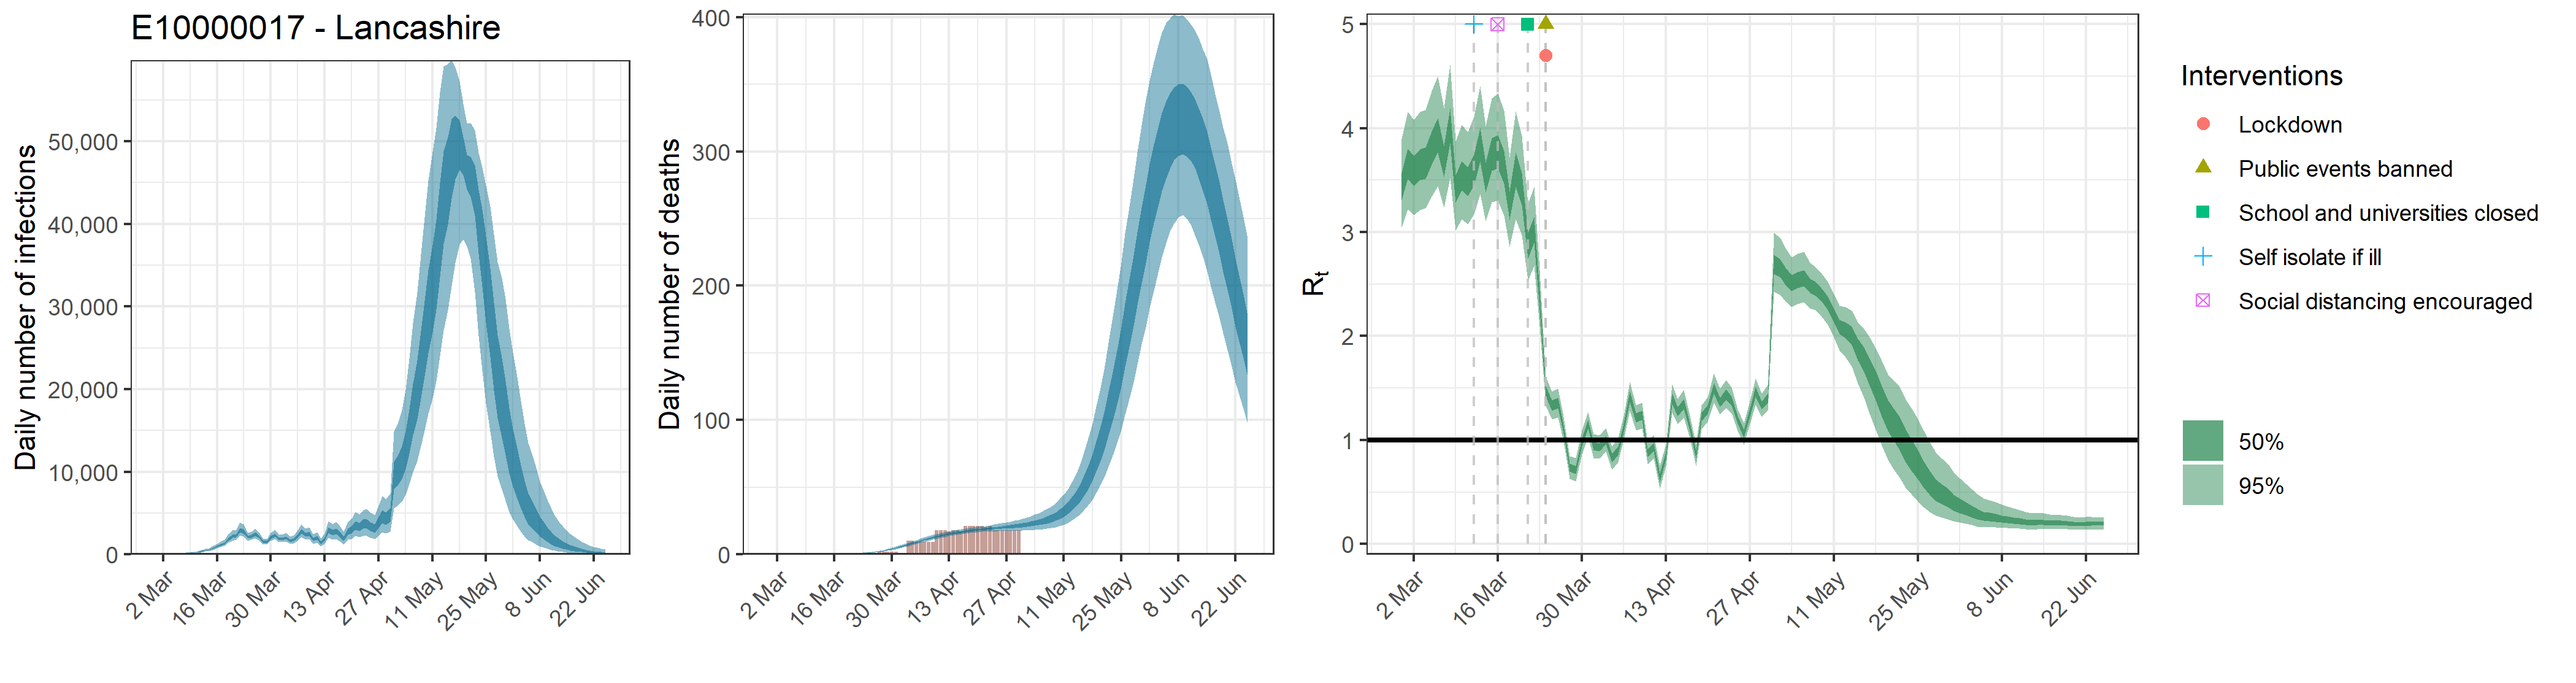

The table this chart was drawn from, first rows:
, date, country, reported_cases, predicted_cases, cases_min, cases_max, cases_min2, cases_max2, reported_deaths, estimated_deaths, deaths_min, deaths_max, deaths_min2, deaths_max2, rt, rt_min, rt_max, rt_min2, rt_max2
1, 2020-02-29, E10000017 - Lancashire, 0, 52.79, 27.58, 87.04, 42.22, 62.04, 0, 5.27945227226541e-14, 2.75821051262889e-14, 8.70397335361048e-14, 4.22164341115736e-14, 6.20409541390429e-14, 3.448, 3.045, 3.899, 3.307, 3.574
2, 2020-03-01, E10000017 - Lancashire, 2, 52.79, 27.58, 87.04, 42.22, 62.04, 0, 1.04137074446536e-06, 5.67654361643352e-07, 1.73456255429898e-06, 8.37964423541517e-07, 1.20755251029625e-06, 3.665, 3.22, 4.16, 3.514, 3.805
3, 2020-03-02, E10000017 - Lancashire, 0, 52.79, 27.58, 87.04, 42.22, 62.04, 0, 1.77033026559111e-05, 9.65012414793699e-06, 2.94875634230826e-05, 1.42453952002058e-05, 2.05283926750362e-05, 3.591, 3.163, 4.082, 3.444, 3.73
4, 2020-03-03, E10000017 - Lancashire, 0, 52.79, 27.58, 87.04, 42.22, 62.04, 0, 0.0001114, 6.07390166958387e-05, 0.0001856, 8.96621933189423e-05, 0.0001292, 3.654, 3.215, 4.159, 3.501, 3.799
5, 2020-03-04, E10000017 - Lancashire, 0, 52.79, 27.58, 87.04, 42.22, 62.04, 0, 0.000454, 0.0002475, 0.0007563, 0.0003654, 0.0005265, 3.669, 3.228, 4.177, 3.516, 3.815
6, 2020-03-05, E10000017 - Lancashire, 2, 52.79, 27.58, 87.04, 42.22, 62.04, 0, 0.001289, 0.0007028, 0.002147, 0.001037, 0.001495, 3.813, 3.343, 4.36, 3.648, 3.967
7, 2020-03-06, E10000017 - Lancashire, 0, 108.9, 65.92, 162.3, 90.81, 124.7, 0, 0.002947, 0.001606, 0.004908, 0.002371, 0.003417, 3.935, 3.445, 4.499, 3.767, 4.096
8, 2020-03-07, E10000017 - Lancashire, 0, 124.2, 75.01, 184.7, 103.7, 142.2, 0, 0.005743, 0.003131, 0.009566, 0.004622, 0.00666, 3.686, 3.237, 4.193, 3.532, 3.83
9, 2020-03-08, E10000017 - Lancashire, 0, 168.7, 104.5, 247.1, 142.1, 192.6, 0, 0.01007, 0.005492, 0.01677, 0.008105, 0.01168, 4.03, 3.519, 4.612, 3.856, 4.195
10, 2020-03-09, E10000017 - Lancashire, 1, 180.8, 114.3, 260.7, 153.3, 205.2, 0, 0.01632, 0.008917, 0.02715, 0.01315, 0.01892, 3.421, 3.02, 3.874, 3.283, 3.547
11, 2020-03-10, E10000017 - Lancashire, 0, 237.1, 154.3, 336.9, 202.6, 267.4, 0, 0.02506, 0.01374, 0.04159, 0.02022, 0.02904, 3.547, 3.126, 4.032, 3.4, 3.686
12, 2020-03-11, E10000017 - Lancashire, 2, 292.2, 195.4, 407.3, 251.9, 328, 0, 0.03672, 0.02027, 0.06069, 0.02967, 0.04248, 3.491, 3.08, 3.963, 3.348, 3.626
13, 2020-03-12, E10000017 - Lancashire, 5, 376.2, 258.2, 517.9, 327.7, 420.3, 0, 0.05198, 0.02895, 0.08541, 0.04218, 0.06009, 3.603, 3.17, 4.109, 3.451, 3.745
14, 2020-03-13, E10000017 - Lancashire, 3, 500.6, 351.5, 683, 439.6, 555.5, 0, 0.07144, 0.04026, 0.1165, 0.05815, 0.08247, 3.844, 3.365, 4.405, 3.676, 4.004
15, 2020-03-14, E10000017 - Lancashire, 0, 577.1, 414.2, 780.1, 510, 637.6, 0, 0.09599, 0.05488, 0.1551, 0.07842, 0.1106, 3.53, 3.109, 4.021, 3.382, 3.668
16, 2020-03-15, E10000017 - Lancashire, 2, 772.1, 561.5, 1032, 685.8, 848.9, 0, 0.1268, 0.07384, 0.2023, 0.1045, 0.1458, 3.749, 3.287, 4.286, 3.588, 3.902
17, 2020-03-16, E10000017 - Lancashire, 7, 978.1, 720, 1298, 872, 1070, 0, 0.1659, 0.09823, 0.2603, 0.1375, 0.1899, 3.779, 3.303, 4.336, 3.614, 3.934
18, 2020-03-17, E10000017 - Lancashire, 4, 1184, 884.4, 1560, 1061, 1288, 0, 0.2147, 0.1297, 0.3313, 0.1792, 0.2449, 3.625, 3.16, 4.167, 3.467, 3.777
19, 2020-03-18, E10000017 - Lancashire, 10, 1344, 1020, 1763, 1210, 1457, 0, 0.2755, 0.1704, 0.4181, 0.2317, 0.3133, 3.259, 2.86, 3.722, 3.118, 3.389
20, 2020-03-19, E10000017 - Lancashire, 14, 1861, 1413, 2440, 1676, 2020, 0, 0.3516, 0.2228, 0.524, 0.2977, 0.3988, 3.605, 3.125, 4.166, 3.436, 3.765
21, 2020-03-20, E10000017 - Lancashire, 8, 2194, 1679, 2870, 1979, 2377, 0, 0.447, 0.2905, 0.6534, 0.3813, 0.5044, 3.419, 2.973, 3.927, 3.262, 3.567
22, 2020-03-21, E10000017 - Lancashire, 9, 2297, 1774, 2999, 2079, 2489, 1, 0.566, 0.3773, 0.8102, 0.4874, 0.6351, 2.874, 2.534, 3.27, 2.748, 2.992
23, 2020-03-22, E10000017 - Lancashire, 16, 2985, 2289, 3885, 2699, 3231, 0, 0.7148, 0.4887, 1.002, 0.6222, 0.7986, 3.027, 2.674, 3.434, 2.897, 3.146
24, 2020-03-23, E10000017 - Lancashire, 35, 2813, 2181, 3636, 2552, 3040, 0, 0.9008, 0.6291, 1.236, 0.791, 1, 2.35, 2.095, 2.637, 2.255, 2.438
25, 2020-03-24, E10000017 - Lancashire, 41, 2104, 1666, 2639, 1927, 2257, 0, 1.132, 0.8102, 1.524, 1.002, 1.25, 1.469, 1.328, 1.611, 1.417, 1.52
26, 2020-03-25, E10000017 - Lancashire, 38, 2204, 1756, 2763, 2024, 2361, 0, 1.418, 1.036, 1.869, 1.264, 1.555, 1.333, 1.2, 1.465, 1.285, 1.38
27, 2020-03-26, E10000017 - Lancashire, 63, 2477, 1962, 3118, 2271, 2660, 1, 1.768, 1.322, 2.295, 1.589, 1.929, 1.357, 1.219, 1.498, 1.306, 1.408
28, 2020-03-27, E10000017 - Lancashire, 44, 2153, 1714, 2683, 1981, 2310, 2, 2.19, 1.667, 2.799, 1.983, 2.38, 1.103, 0.9842, 1.223, 1.061, 1.144
29, 2020-03-28, E10000017 - Lancashire, 41, 1509, 1204, 1893, 1383, 1622, 2, 2.692, 2.085, 3.388, 2.453, 2.906, 0.7363, 0.6291, 0.8476, 0.697, 0.7754
30, 2020-03-29, E10000017 - Lancashire, 36, 1497, 1184, 1890, 1368, 1615, 2, 3.275, 2.583, 4.086, 3.004, 3.522, 0.7116, 0.6028, 0.8254, 0.6715, 0.7508
31, 2020-03-30, E10000017 - Lancashire, 97, 2053, 1637, 2585, 1880, 2206, 2, 3.939, 3.153, 4.845, 3.638, 4.222, 0.9765, 0.8651, 1.092, 0.9371, 1.016
32, 2020-03-31, E10000017 - Lancashire, 87, 2381, 1884, 3010, 2183, 2559, 2, 4.68, 3.794, 5.714, 4.338, 4.997, 1.152, 1.031, 1.272, 1.109, 1.194
33, 2020-04-01, E10000017 - Lancashire, 91, 1922, 1520, 2443, 1757, 2070, 1, 5.486, 4.501, 6.653, 5.103, 5.836, 0.9415, 0.8299, 1.058, 0.9022, 0.9802
34, 2020-04-02, E10000017 - Lancashire, 93, 1893, 1484, 2403, 1727, 2042, 1, 6.342, 5.25, 7.631, 5.929, 6.726, 0.9299, 0.8199, 1.045, 0.8909, 0.9683
35, 2020-04-03, E10000017 - Lancashire, 112, 2034, 1582, 2599, 1854, 2198, 10, 7.233, 6.045, 8.651, 6.778, 7.647, 1.002, 0.8916, 1.117, 0.9629, 1.042
36, 2020-04-04, E10000017 - Lancashire, 90, 1674, 1281, 2162, 1514, 1813, 10, 8.145, 6.855, 9.669, 7.663, 8.591, 0.8283, 0.7185, 0.94, 0.7888, 0.8673
37, 2020-04-05, E10000017 - Lancashire, 94, 1808, 1376, 2345, 1628, 1961, 9, 9.062, 7.688, 10.7, 8.542, 9.53, 0.8998, 0.786, 1.014, 0.8576, 0.9407
38, 2020-04-06, E10000017 - Lancashire, 113, 2213, 1679, 2883, 2000, 2401, 9, 9.966, 8.53, 11.71, 9.419, 10.45, 1.114, 0.9986, 1.232, 1.073, 1.155
39, 2020-04-07, E10000017 - Lancashire, 105, 2788, 2100, 3641, 2515, 3026, 9, 10.85, 9.329, 12.69, 10.28, 11.37, 1.418, 1.281, 1.561, 1.365, 1.468
40, 2020-04-08, E10000017 - Lancashire, 100, 2407, 1786, 3155, 2158, 2628, 9, 11.7, 10.15, 13.59, 11.12, 12.24, 1.217, 1.094, 1.337, 1.172, 1.26
41, 2020-04-09, E10000017 - Lancashire, 104, 2506, 1840, 3298, 2237, 2736, 9, 12.5, 10.89, 14.44, 11.9, 13.05, 1.236, 1.112, 1.358, 1.191, 1.28
42, 2020-04-10, E10000017 - Lancashire, 73, 1828, 1308, 2462, 1616, 2015, 18, 13.25, 11.58, 15.22, 12.64, 13.82, 0.8744, 0.7687, 0.9849, 0.837, 0.9102
43, 2020-04-11, E10000017 - Lancashire, 93, 2002, 1423, 2707, 1761, 2213, 18, 13.96, 12.25, 15.9, 13.35, 14.54, 0.9331, 0.8207, 1.045, 0.8934, 0.9727
44, 2020-04-12, E10000017 - Lancashire, 63, 1388, 943.3, 1945, 1204, 1545, 18, 14.61, 12.88, 16.53, 14.01, 15.19, 0.6397, 0.5301, 0.7574, 0.5995, 0.6792
45, 2020-04-13, E10000017 - Lancashire, 82, 1841, 1268, 2524, 1609, 2045, 17, 15.21, 13.48, 17.06, 14.6, 15.78, 0.8529, 0.7505, 0.9589, 0.8174, 0.8875
46, 2020-04-14, E10000017 - Lancashire, 90, 2950, 2035, 4029, 2580, 3262, 18, 15.76, 14.03, 17.62, 15.14, 16.35, 1.397, 1.267, 1.536, 1.347, 1.445
47, 2020-04-15, E10000017 - Lancashire, 79, 2651, 1804, 3662, 2308, 2953, 18, 16.28, 14.55, 18.17, 15.67, 16.86, 1.274, 1.15, 1.397, 1.229, 1.318
48, 2020-04-16, E10000017 - Lancashire, 88, 2834, 1903, 3955, 2457, 3158, 17, 16.76, 15.03, 18.65, 16.15, 17.34, 1.347, 1.219, 1.482, 1.299, 1.394
49, 2020-04-17, E10000017 - Lancashire, 82, 2433, 1597, 3448, 2096, 2734, 21, 17.18, 15.45, 19.12, 16.57, 17.77, 1.125, 1.014, 1.236, 1.085, 1.165
50, 2020-04-18, E10000017 - Lancashire, 75, 1921, 1228, 2755, 1640, 2174, 21, 17.58, 15.82, 19.54, 16.94, 18.17, 0.858, 0.7519, 0.964, 0.8197, 0.8957
51, 2020-04-19, E10000017 - Lancashire, 49, 2799, 1806, 3968, 2391, 3151, 21, 17.95, 16.17, 19.95, 17.29, 18.54, 1.221, 1.102, 1.336, 1.179, 1.264
52, 2020-04-20, E10000017 - Lancashire, 73, 3006, 1900, 4295, 2558, 3404, 21, 18.28, 16.45, 20.34, 17.58, 18.91, 1.294, 1.176, 1.414, 1.25, 1.338
53, 2020-04-21, E10000017 - Lancashire, 79, 3546, 2228, 5099, 3004, 4018, 21, 18.58, 16.65, 20.72, 17.83, 19.26, 1.498, 1.361, 1.645, 1.445, 1.548
54, 2020-04-22, E10000017 - Lancashire, 87, 3338, 2069, 4841, 2811, 3801, 20, 18.87, 16.8, 21.17, 18.09, 19.6, 1.365, 1.244, 1.493, 1.319, 1.409
55, 2020-04-23, E10000017 - Lancashire, 77, 3685, 2247, 5391, 3098, 4210, 21, 19.15, 16.95, 21.67, 18.3, 19.92, 1.441, 1.31, 1.579, 1.391, 1.488
56, 2020-04-24, E10000017 - Lancashire, 66, 3703, 2228, 5483, 3093, 4249, 18, 19.42, 17.1, 22.17, 18.51, 20.25, 1.377, 1.256, 1.505, 1.331, 1.421
57, 2020-04-25, E10000017 - Lancashire, 40, 3383, 2023, 5048, 2808, 3887, 18, 19.7, 17.17, 22.62, 18.71, 20.6, 1.194, 1.087, 1.297, 1.156, 1.232
58, 2020-04-26, E10000017 - Lancashire, 41, 3157, 1852, 4769, 2607, 3635, 18, 19.99, 17.28, 23.16, 18.94, 20.96, 1.061, 0.9545, 1.162, 1.024, 1.1
59, 2020-04-27, E10000017 - Lancashire, 46, 3909, 2269, 5894, 3222, 4525, 18, 20.28, 17.36, 23.71, 19.12, 21.35, 1.267, 1.158, 1.374, 1.227, 1.306
60, 2020-04-28, E10000017 - Lancashire, 48, 4648, 2671, 7063, 3818, 5376, 18, 20.6, 17.4, 24.34, 19.3, 21.79, 1.465, 1.34, 1.597, 1.417, 1.51
... 58 more rows
